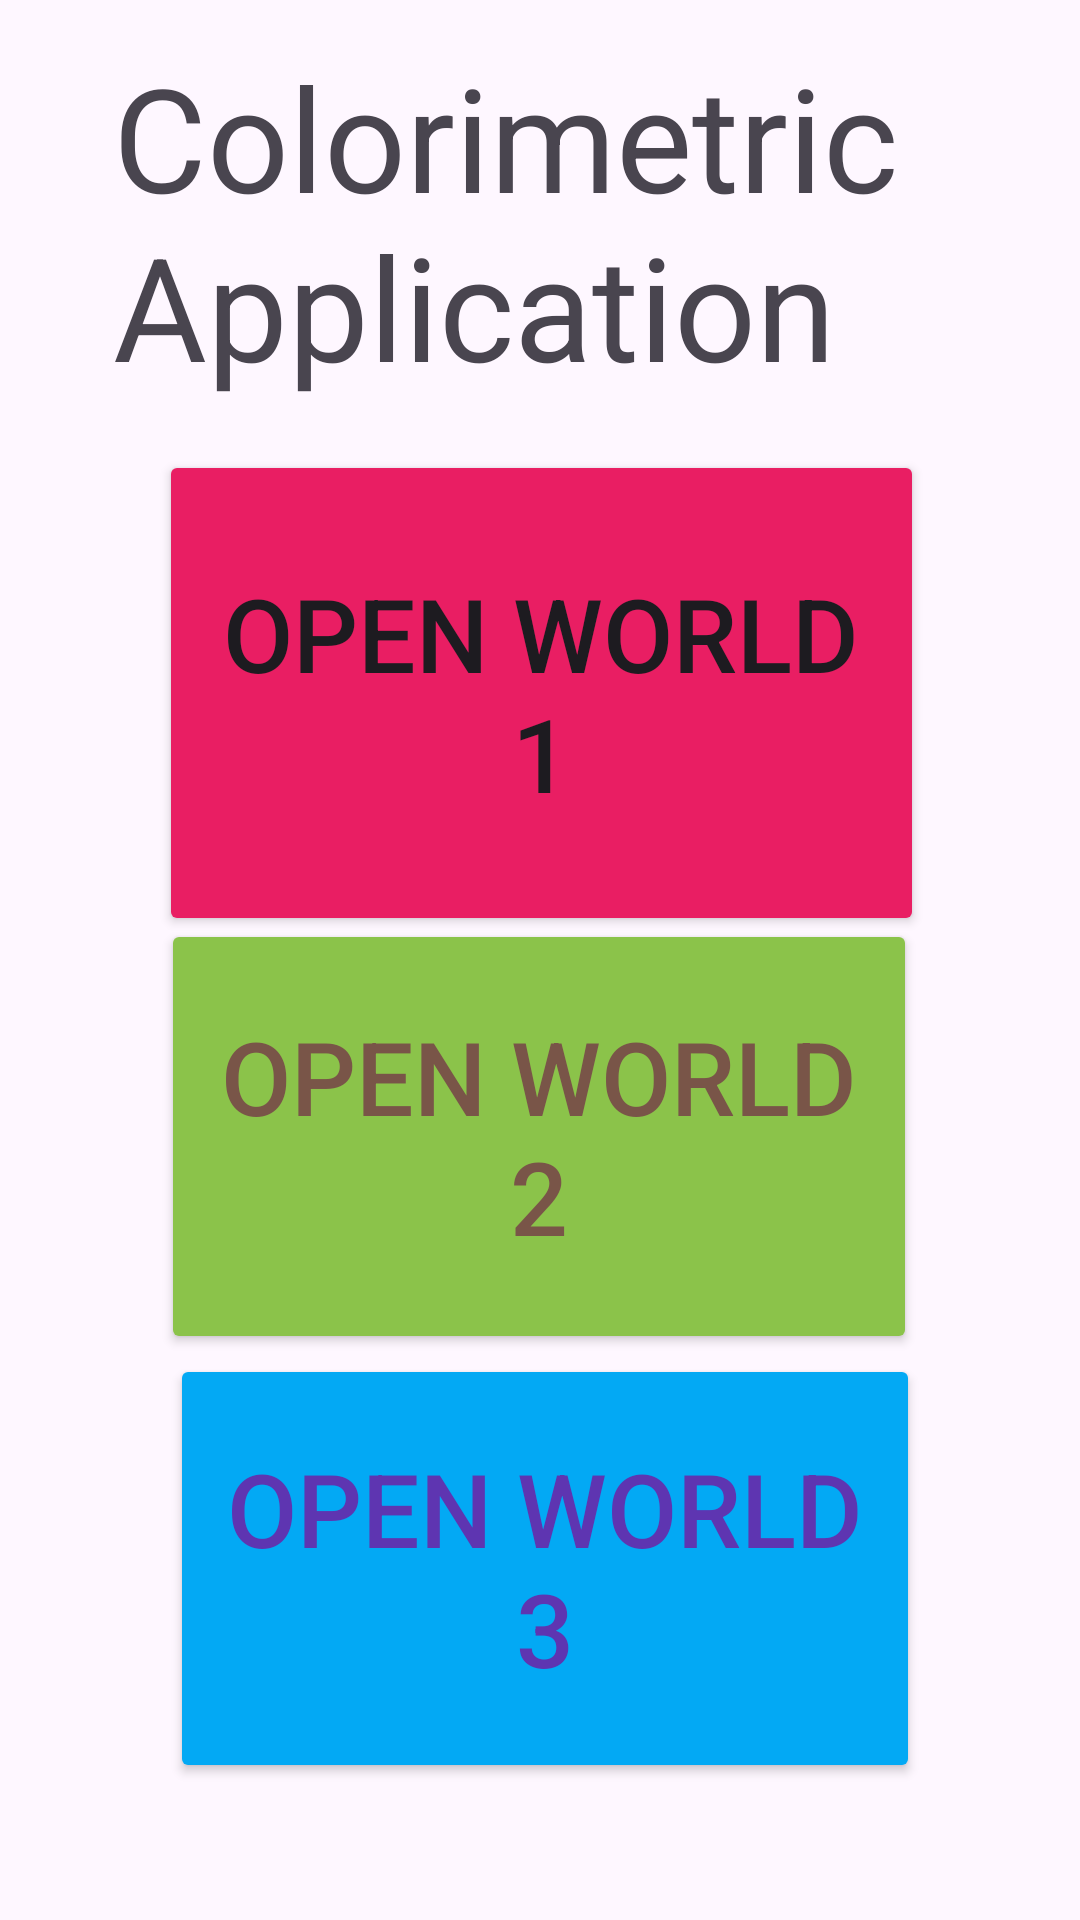

This screen was rendered from an Android layout file. Write that file and the resources it references.
<!-- AndroidManifest.xml: application theme Theme.TestHelloWorld -->
<!-- res/layout/activity_main.xml -->
<?xml version="1.0" encoding="utf-8"?>
<androidx.constraintlayout.widget.ConstraintLayout xmlns:android="http://schemas.android.com/apk/res/android"
    xmlns:app="http://schemas.android.com/apk/res-auto"
    xmlns:tools="http://schemas.android.com/tools"
    android:id="@+id/main"
    android:layout_width="match_parent"
    android:layout_height="match_parent"
    tools:context=".MainActivity">

    <Button
        android:id="@+id/btn1"
        android:layout_width="255dp"
        android:layout_height="162dp"
        android:backgroundTint="@color/world1red"
        android:text="@string/world1"
        android:textSize="34sp"
        app:layout_constraintBottom_toBottomOf="parent"
        app:layout_constraintEnd_toEndOf="parent"
        app:layout_constraintHorizontal_bias="0.506"
        app:layout_constraintStart_toStartOf="parent"
        app:layout_constraintTop_toTopOf="parent"
        app:layout_constraintVertical_bias="0.314"
        tools:ignore="TextSizeCheck" />

    <Button
        android:id="@+id/btn2"
        android:layout_width="252dp"
        android:layout_height="145dp"
        android:backgroundTint="@color/world2green"
        android:text="@string/world2"
        android:textColor="#795548"
        android:textSize="34sp"
        app:layout_constraintBottom_toBottomOf="parent"
        app:layout_constraintEnd_toEndOf="parent"
        app:layout_constraintHorizontal_bias="0.496"
        app:layout_constraintStart_toStartOf="parent"
        app:layout_constraintTop_toTopOf="parent"
        app:layout_constraintVertical_bias="0.619"
        tools:ignore="TextSizeCheck" />

    <Button
        android:id="@+id/btn3"
        android:layout_width="250dp"
        android:layout_height="143dp"
        android:backgroundTint="@color/world3blue"
        android:text="@string/world3"
        android:textColor="#5E35B1"
        android:textSize="34sp"
        app:layout_constraintBottom_toBottomOf="parent"
        app:layout_constraintEnd_toEndOf="parent"
        app:layout_constraintHorizontal_bias="0.515"
        app:layout_constraintStart_toStartOf="parent"
        app:layout_constraintTop_toTopOf="parent"
        app:layout_constraintVertical_bias="0.908"
        tools:ignore="TextSizeCheck" />

    <TextView
        android:id="@+id/textView"
        android:layout_width="285dp"
        android:layout_height="149dp"
        android:text="@string/textview"
        android:textSize="48sp"
        app:layout_constraintBottom_toBottomOf="parent"
        app:layout_constraintEnd_toEndOf="parent"
        app:layout_constraintStart_toStartOf="parent"
        app:layout_constraintTop_toTopOf="parent"
        app:layout_constraintVertical_bias="0.027"
        tools:ignore="TextSizeCheck" />
</androidx.constraintlayout.widget.ConstraintLayout>
<!-- resources referenced by this layout -->
<resources>
  <color name="world1red">#E91E63</color>
  <color name="world2green">#8BC34A</color>
  <color name="world3blue">#03A9F4</color>
  <string name="textview">Colorimetric Application</string>
  <string name="world1">Open World 1</string>
  <string name="world2">Open World 2</string>
  <string name="world3">Open World 3</string>
  <style name="Theme.TestHelloWorld" parent="Base.Theme.TestHelloWorld" />
  <style name="Base.Theme.TestHelloWorld" parent="Theme.Material3.DayNight.NoActionBar">
          
          
      </style>
</resources>
